Run: headless pygame with SDL's dummy video driver; simulated clock (each Clock.tick advances the game by its frame time, no real sleeping); random seed 0; keys injected as events and as key.get_pressed() state; mouse plan: one left click at the window centre at the start of phase 2, then a move to the lower-right quarter at the start of phase 3.
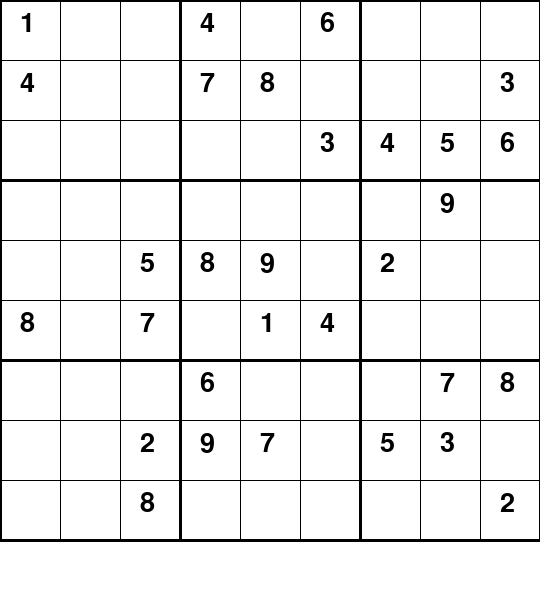
Frame 1 of 4 · flips 1–60 · no input
Frame 2 of 4 · flips 61–180 · clicked the window centre · tapped SPACE, RETURN · held RIGHT (→), D · screen unchanged from frame 1, image omitted
Frame 3 of 4 · flips 181–300 · moved the mouse to the lower-right quarter · held DOWN (↓), S · screen unchanged from frame 2, image omitted
Frame 4 of 4 · flips 301–420 · held LEFT (←), A, UP (↑), W · screen unchanged from frame 3, image omitted

The pygame program that drew these frames:

import pygame
import random

# Initialize Pygame
pygame.init()

# Define constants
WIDTH = 540  # Width of the game window
HEIGHT = 600  # Height of the game window
WHITE = (255, 255, 255)  # Color for the background
BLACK = (0, 0, 0)  # Color for grid and text
FONT = pygame.font.SysFont('Arial', 40)  # Font for displaying numbers

def is_valid_move(grid, row, col, num):
    """Checks if placing the number at (row, col) is valid."""
    # Check if the number is already in the row or column
    for i in range(9):
        if grid[row][i] == num or grid[i][col] == num:
            return False
    # Check the 3x3 box
    start_row, start_col = 3 * (row // 3), 3 * (col // 3)
    for r in range(start_row, start_row + 3):
        for c in range(start_col, start_col + 3):
            if grid[r][c] == num:
                return False
    return True  # The move is valid

def generate_complete_grid():
    """Generates a fully solved Sudoku grid using backtracking."""
    def solve(grid):
        for row in range(9):
            for col in range(9):
                if grid[row][col] == 0:
                    for num in range(1, 10):
                        if is_valid_move(grid, row, col, num):
                            grid[row][col] = num
                            if solve(grid):
                                return True
                            grid[row][col] = 0  # Reset on backtrack
                    return False
        return True

    grid = [[0 for _ in range(9)] for _ in range(9)]
    solve(grid)
    return grid

def remove_numbers(grid):
    """Removes numbers from the grid to create the puzzle while ensuring it has a unique solution."""
    attempts = 60  # Number of cells to remove
    for _ in range(attempts):
        row, col = random.randint(0, 8), random.randint(0, 8)
        while grid[row][col] == 0:  # Find a filled cell to remove
            row, col = random.randint(0, 8), random.randint(0, 8)
        backup = grid[row][col]  # Backup the number before removing
        grid[row][col] = 0  # Remove the number

        # Check if there is still a unique solution
        if not has_unique_solution(grid):
            grid[row][col] = backup  # Restore the number if not unique

def has_unique_solution(grid):
    """Check if the grid has a unique solution."""
    def count_solutions(grid):
        for row in range(9):
            for col in range(9):
                if grid[row][col] == 0:
                    count = 0
                    for num in range(1, 10):
                        if is_valid_move(grid, row, col, num):
                            grid[row][col] = num
                            count += count_solutions(grid)
                            grid[row][col] = 0
                        if count > 1:  # More than one solution found
                            return count
                    return count
        return 1  # Found one valid solution

    return count_solutions(grid) == 1  # Check for a unique solution

def generate_sudoku():
    """Generates a valid Sudoku puzzle."""
    full_grid = generate_complete_grid()  # Generate a full grid
    remove_numbers(full_grid)  # Create a puzzle by removing numbers
    return full_grid

# Generate a random Sudoku puzzle
grid = generate_sudoku()

selected_cell = None  # Track the currently selected cell

def draw_grid(screen):
    """Draws the Sudoku grid lines on the screen."""
    block_size = WIDTH // 9
    for i in range(10):
        thickness = 3 if i % 3 == 0 else 1
        pygame.draw.line(screen, BLACK, (0, i * block_size), (WIDTH, i * block_size), thickness)
        pygame.draw.line(screen, BLACK, (i * block_size, 0), (i * block_size, WIDTH), thickness)

def draw_numbers(screen, grid):
    """Draws numbers from the grid onto the screen."""
    block_size = WIDTH // 9
    for row in range(9):
        for col in range(9):
            if grid[row][col] != 0:
                text = FONT.render(str(grid[row][col]), True, BLACK)
                screen.blit(text, (col * block_size + 20, row * block_size + 10))

def get_cell(mouse_pos):
    """Gets the row and column of the cell selected by mouse click."""
    x, y = mouse_pos
    block_size = WIDTH // 9
    if x < 0 or y < 0 or x >= WIDTH or y >= HEIGHT:
        return -1, -1

    col = x // block_size
    row = y // block_size
    return row, col

def main():
    """Main function to run the Sudoku game."""
    global selected_cell
    screen = pygame.display.set_mode((WIDTH, HEIGHT))
    pygame.display.set_caption("Sudoku")

    running = True
    while running:
        screen.fill(WHITE)
        draw_grid(screen)
        draw_numbers(screen, grid)

        for event in pygame.event.get():
            if event.type == pygame.QUIT:
                running = False
            
            if event.type == pygame.MOUSEBUTTONDOWN:
                mouse_pos = pygame.mouse.get_pos()
                selected_cell = get_cell(mouse_pos)

            if event.type == pygame.KEYDOWN:
                if selected_cell:
                    row, col = selected_cell
                    if event.key in range(pygame.K_1, pygame.K_9 + 1):
                        number = event.key - pygame.K_0  # Convert key to number
                        if is_valid_move(grid, row, col, number):  # Validate the move
                            grid[row][col] = number  # Place the number if valid

        pygame.display.update()

    pygame.quit()

if __name__ == "__main__":
    main()
